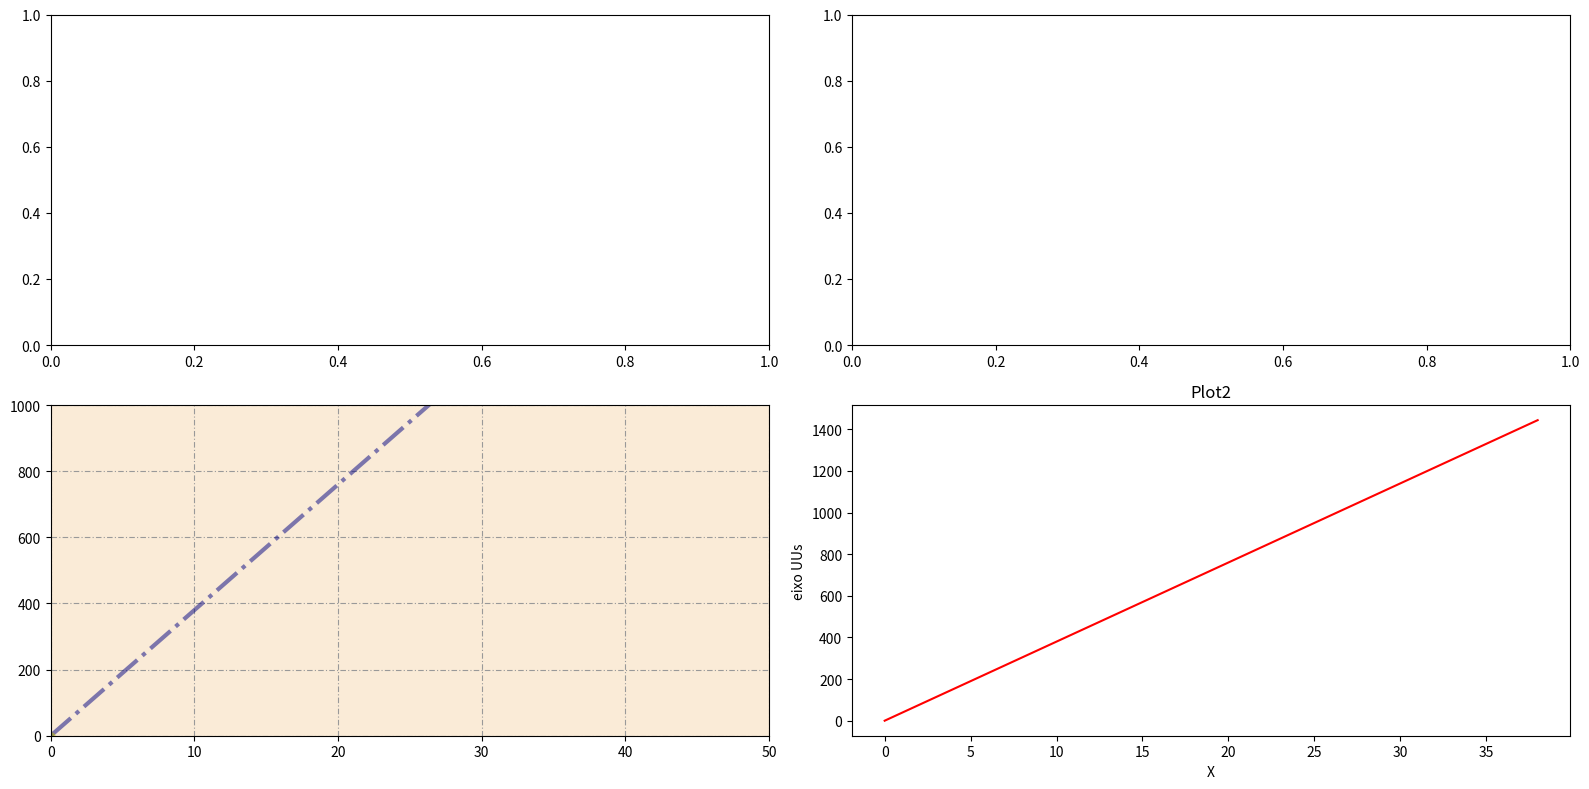

This figure's Python source:
# -*- coding: utf-8 -*-
"""
Created on Thu May 20 15:15:50 2021

@author: user
"""

import matplotlib.pyplot as plt
import numpy as np

#criando um gráfico simples

x=np.linspace(0,38,2)
y=x**2

fig_1, (axes_1,axes_2) = plt.subplots(figsize=(16,8),nrows=2,ncols=2)
plt.tight_layout()

axes_2[1].set_title('Plot2')
axes_2[1].set_xlabel('X')
axes_2[1].set_ylabel('eixo UUs')
axes_2[1].plot(x,y,'r',label='rerer')

axes_2[0].plot(x,y,color='navy',alpha=0.5, lw=3,ls='-.',marker='o',markersize=2,
               markerfacecolor='y',markeredgecolor='y',markeredgewidth=4)

axes_2[0].set_xlim([0,50])
axes_2[0].set_ylim([0,1000])
axes_2[0].grid(True, color='0.6',dashes=(5,2,1,2))
axes_2[0].set_facecolor('#FAEBD7')
plt.tight_layout()

fig_1.savefig(r'C:\Users\<user>\Desktop\Python\3plotsdeteste.png',dpi=300)  